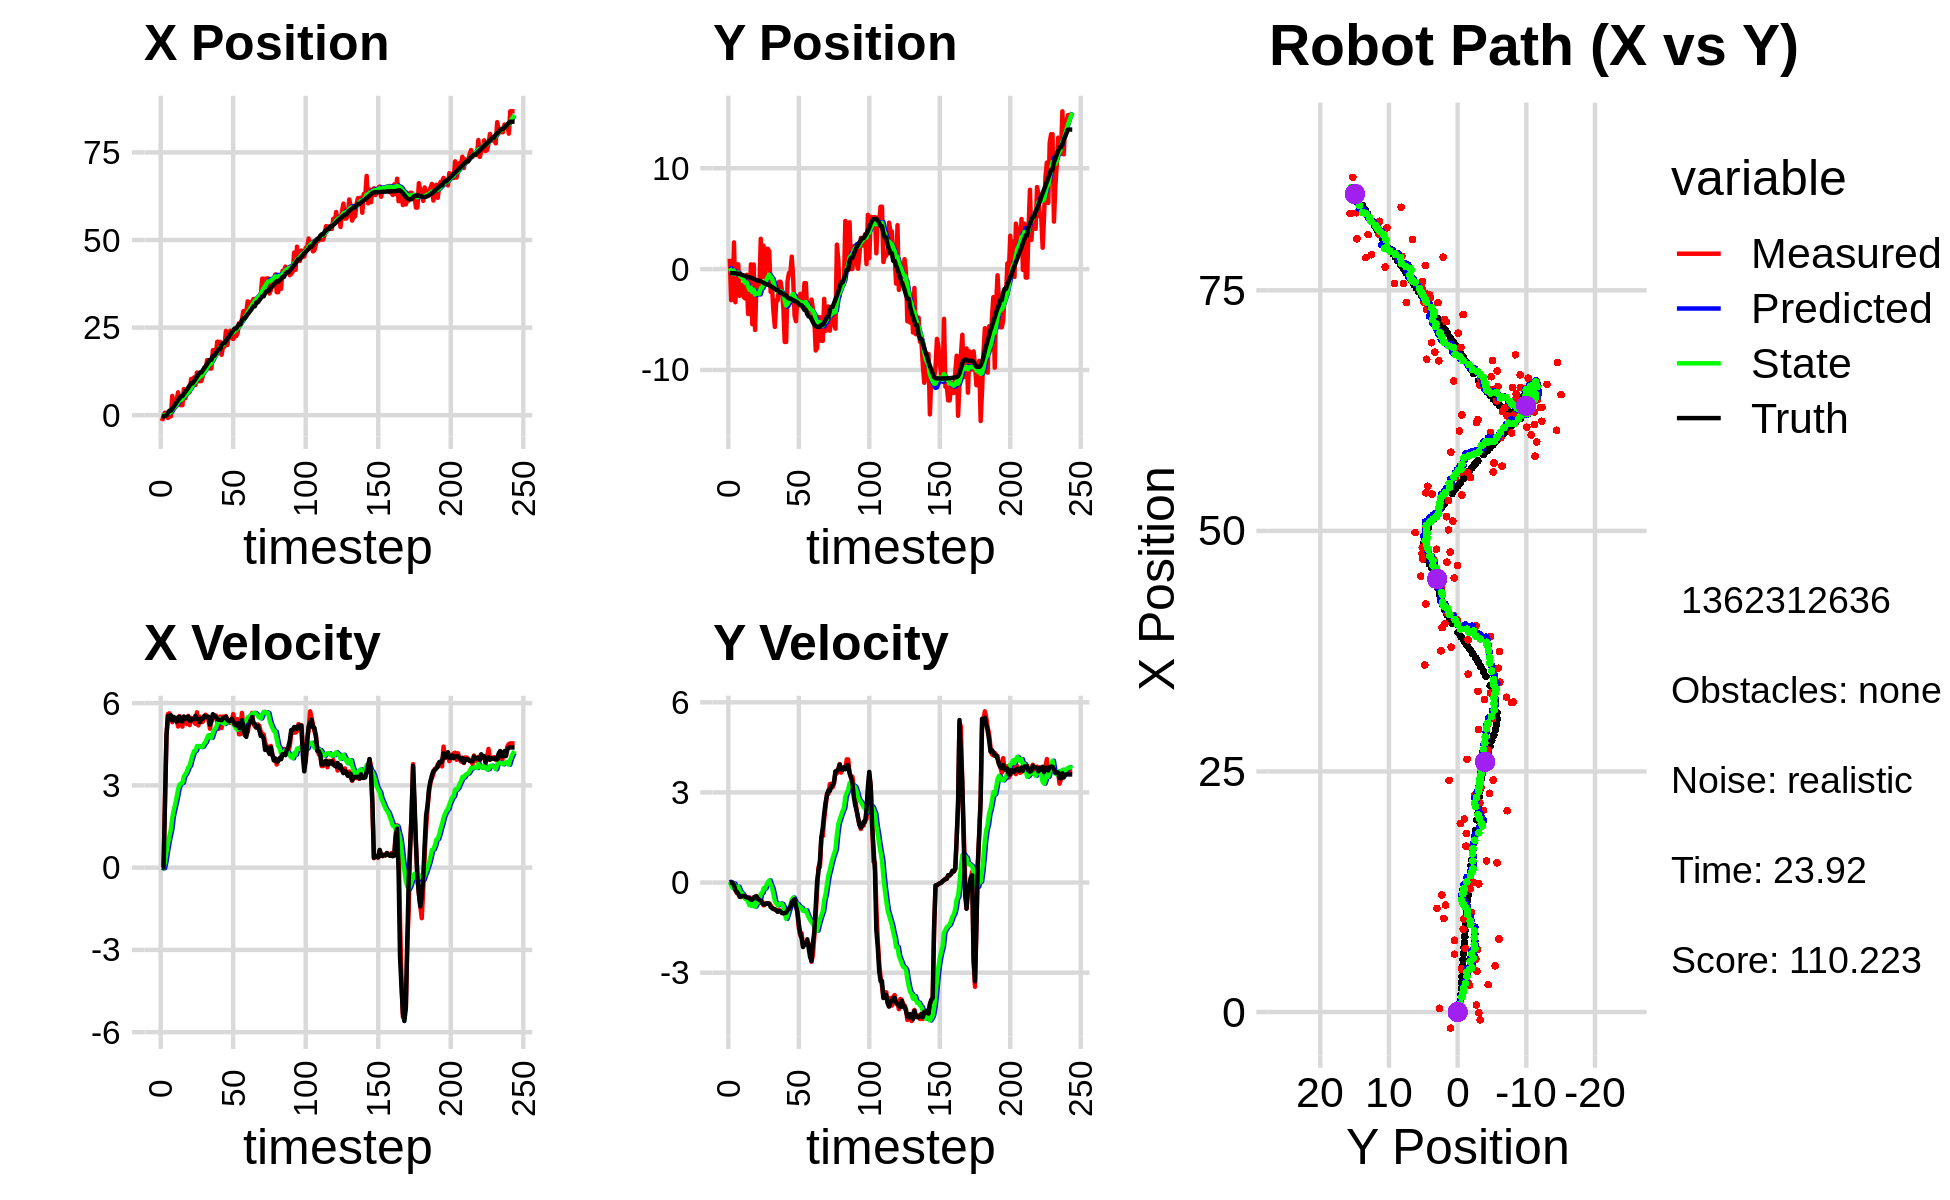

The file beside this chart, header and first rows:
0.000000000000000000e+00, 0.000000000000000000e+00, 0.000000000000000000e+00, 0.000000000000000000e+00, 0.000000000000000000e+00, 0.000000000000000000e+00, 0.000000000000000000e+00, 0.000000000000000000e+00, 0.000000000000000000e+00, 0.000000000000000000e+00, 0.000000000000000000e+00, 0.000000000000000000e+00, -3.511058093574870864e-01, -3.987112335820706677e-01, 0.000000000000000000e+00, 0.000000000000000000e+00, 0.000000000000000000e+00, -3.443091700319200754e-04
-1.675199270528624718e+00, 1.027122229470063264e+00, 0.000000000000000000e+00, 0.000000000000000000e+00, 0.000000000000000000e+00, 0.000000000000000000e+00, 0.000000000000000000e+00, 0.000000000000000000e+00, -1.374995679353310796e-01, 9.329529678850741192e-02, -2.706482670917200600e-02, 2.556827147511530826e-02, -3.511058093574870864e-01, -3.987112335820706677e-01, 0.000000000000000000e+00, 0.000000000000000000e+00, 0.000000000000000000e+00, -1.530782319605350494e-04
-8.175355228818936837e-02, -3.086031227493196472e+00, 0.000000000000000000e+00, 0.000000000000000000e+00, -1.402060506062482725e-01, 9.585212393601894032e-02, -2.706482670917200600e-02, 2.556827147511530826e-02, -1.345586531568729316e-01, -2.078063639824828113e-01, -2.325706590745621472e-02, -8.861002424228268948e-02, -3.511058093574870864e-01, -3.987112335820706677e-01, 0.000000000000000000e+00, 0.000000000000000000e+00, 0.000000000000000000e+00, -2.178876165999099612e-04
7.282438278573709622e-01, -2.733458538353112033e+00, 2.484998104572710531e+00, -2.983101791328568366e-03, -1.368843597476185614e-01, -2.166673664067110816e-01, -2.325706590745621472e-02, -8.861002424228268948e-02, 2.282302788679010930e-02, -4.609918289358968524e-01, 2.017391577829784621e-01, -1.791801772374299606e-01, -2.899409533873785194e-01, -3.987186147019526894e-01, 2.399999999999999911e+00, -4.000000000000000083e-03, 2.400000095367431641e+00, 1.200443715788424015e-03
3.866706194166901200e-01, 2.644890119293151542e+00, 4.799562783578340763e+00, -6.479905512006428614e-02, 4.299694366508795274e-02, -4.789098466596398707e-01, 2.017391577829784621e-01, -1.791801772374299606e-01, 2.497216642089742367e-01, -1.565391205383412365e-01, 5.547900254665841802e-01, -3.287297809040698460e-02, 4.180037973688833369e-02, -4.006089668650519853e-01, 4.799000000000000377e+00, -8.500000000000000611e-02, 4.800000190734863281e+00, 1.350021269172430038e-02
-8.049415353593390998e-01, -3.285907925596797785e+00, 5.597321068442956182e+00, -2.289181221233656804e-01, 3.052006667556326769e-01, -1.598264183473819267e-01, 5.547900254665841802e-01, -3.287297809040698460e-02, 4.095355238637574669e-01, -4.927009533117733819e-01, 8.625616329705622087e-01, -1.916117993642302841e-01, 6.364277597914538287e-01, -4.156243218450570431e-01, 5.525999999999999801e+00, -2.510000000000000009e-01, 5.532000064849853516e+00, 4.087502136826515198e-02
-3.657870293203200340e-01, 4.680397090390822079e-01, 5.627128272182887692e+00, -3.499593368430203300e-01, 4.957916871608136766e-01, -5.118621332481964048e-01, 8.625616329705622087e-01, -1.916117993642302841e-01, 6.191672597376558507e-01, -4.172811196025884017e-01, 1.144373145617415988e+00, -1.620421322012757792e-01, 1.272013544773131111e+00, -4.478190961837060224e-01, 5.522999999999999687e+00, -3.099999999999999978e-01, 5.532000064849853516e+00, 6.211146712303161621e-02
-3.657870293203200340e-01, 4.680397090390822079e-01, 5.506361782695779361e+00, -3.424486922425244440e-01, 7.336045742993975161e-01, -4.334853328227159519e-01, 1.144373145617415988e+00, -1.620421322012757792e-01, 8.200379708755761721e-01, -3.473735385817540711e-01, 1.375209346493923013e+00, -1.369932354637121152e-01, 1.272013544773131111e+00, -4.478190961837060224e-01, 5.562000000000000277e+00, -3.639999999999999902e-01, 5.572999954223632812e+00, 6.211146712303161621e-02
5.488668799398308984e+00, -2.649877318389849190e+00, 5.303154698048117233e+00, -4.102545223937376084e-01, 9.575589055249684733e-01, -3.610728621281252826e-01, 1.375209346493923013e+00, -1.369932354637121152e-01, 1.578819640194558005e+00, -6.180184465892077927e-01, 1.825615875275065303e+00, -2.662773601838618331e-01, 1.802443385293558187e+00, -4.841265764303420704e-01, 5.368000000000000327e+00, -4.739999999999999769e-01, 5.388999938964843750e+00, 7.720669358968734741e-02
2.798285514220105963e+00, -1.743092061465967957e+00, 5.479605587786365639e+00, -4.846883585189039612e-01, 1.761381227722064624e+00, -6.446461826075939872e-01, 1.825615875275065303e+00, -2.662773601838618331e-01, 2.028927978181817249e+00, -7.727625051889994712e-01, 2.091712521222086618e+00, -3.355300509998415670e-01, 2.424948572741771002e+00, -5.360400681767958364e-01, 5.496999999999999886e+00, -4.520000000000000129e-01, 5.515999794006347656e+00, 8.822353929281234741e-02
3.017923971385588544e+00, -1.548895986580151041e+00, 5.401658274149191641e+00, -4.455207249297664096e-01, 2.238099230304025689e+00, -8.063155102889836279e-01, 2.091712521222086618e+00, -3.355300509998415670e-01, 2.465216196972312090e+00, -8.912268253203902146e-01, 2.319490588990261504e+00, -3.789456720562975889e-01, 3.048697352128053151e+00, -5.891895597628983294e-01, 5.443999999999999950e+00, -4.510000000000000120e-01, 5.462999820709228516e+00, 8.229224383831024170e-02
4.247814834001716555e+00, -2.802247450582285193e+00, 5.391165885568955041e+00, -4.510307564640690381e-01, 2.697165255871338374e+00, -9.291213925260199957e-01, 2.319490588990261504e+00, -3.789456720562975889e-01, 2.990678432481329363e+00, -1.133440116542403064e+00, 2.564220956302449395e+00, -4.711306824936430382e-01, 3.675955653237220844e+00, -6.411785345887623944e-01, 5.322000000000000064e+00, -4.440000000000000058e-01, 5.341000080108642578e+00, 8.346670866012573242e-02
6.521066069394963804e+00, -2.911385462984384720e+00, 5.146492813798747790e+00, -4.368481698023005122e-01, 3.247100528111574125e+00, -1.180553184791767407e+00, 2.564220956302449395e+00, -4.711306824936430382e-01, 3.691534464814061778e+00, -1.364593669615248084e+00, 2.856968705950185594e+00, -5.479385502645757189e-01, 4.288885951046180978e+00, -6.925141081997159276e-01, 5.483999999999999986e+00, -4.749999999999999778e-01, 5.341000080108642578e+00, 8.467970788478851318e-02
4.481784224604071554e+00, -5.599202827136871008e-01, 5.527063399343092875e+00, -4.929186635272029271e-01, 3.977231335409080248e+00, -1.419387524641705589e+00, 2.856968705950185594e+00, -5.479385502645757189e-01, 4.147143832276902309e+00, -1.324393064350047888e+00, 3.024270596279073686e+00, -5.040421793071437895e-01, 4.813803553360400223e+00, -7.380854645633659894e-01, 5.500000000000000000e+00, -4.929999999999999938e-01, 5.521999835968017578e+00, 8.894742280244827271e-02
2.845426201644901010e+00, -4.450330750149106507e+00, 5.258900789669705311e+00, -5.040351215928967621e-01, 4.449570891904810033e+00, -1.374797282280762367e+00, 3.024270596279073686e+00, -5.040421793071437895e-01, 4.387253237561769659e+00, -1.705251682731980134e+00, 3.069752143210704887e+00, -6.450743372501968054e-01, 5.442343592577442379e+00, -7.960474657229003048e-01, 5.339999999999999858e+00, -5.110000000000000098e-01, 5.363999843597412109e+00, 9.555232524871826172e-02
2.845426201644901010e+00, -4.450330750149106507e+00, 5.140443667920283843e+00, -4.926816939180871935e-01, 4.694228451882840325e+00, -1.769759116456999903e+00, 3.069752143210704887e+00, -6.450743372501968054e-01, 4.599369866440469856e+00, -2.050456303228993971e+00, 3.094120469793411043e+00, -7.557224797514388026e-01, 5.442343592577442379e+00, -7.960474657229003048e-01, 5.338000000000000078e+00, -5.270000000000000240e-01, 5.363999843597412109e+00, 9.555232524871826172e-02
7.452989220423773098e+00, 4.684782464235991983e-01, 5.502533826057633526e+00, -5.604319871546274978e-01, 4.908781913419811183e+00, -2.126028551204137695e+00, 3.094120469793411043e+00, -7.557224797514388026e-01, 5.271164916162132563e+00, -1.837624881375394814e+00, 3.333612783777153865e+00, -6.215322357312696999e-01, 6.061737894842758045e+00, -8.569366489927150443e-01, 5.508000000000000007e+00, -5.729999999999999538e-01, 5.538000106811523438e+00, 1.014998033642768860e-01
4.800404667465440589e+00, -5.473078802974269408e+00, 5.411256872743991586e+00, -5.681372115385288080e-01, 5.604526194539848127e+00, -1.899778104948521840e+00, 3.333612783777153865e+00, -6.215322357312696999e-01, 5.614326030783509225e+00, -2.281390321414802802e+00, 3.403592606115842578e+00, -7.806714508189567248e-01, 6.691334605035985206e+00, -9.221406739687996179e-01, 5.424999999999999822e+00, -5.709999999999999520e-01, 5.454999923706054688e+00, 1.046084761619567871e-01
6.008848071170446836e+00, 4.606875610878551908e-01, 5.238098259265653311e+00, -5.215572679006738044e-01, 5.954685291395093394e+00, -2.359457466496698519e+00, 3.403592606115842578e+00, -7.806714508189567248e-01, 6.040073974169622772e+00, -2.043679175743474463e+00, 3.498988295463165255e+00, -6.313995149392191975e-01, 7.213400721640128133e+00, -9.765872524433355517e-01, 5.461000000000000298e+00, -4.919999999999999929e-01, 5.482999801635742188e+00, 9.924285858869552612e-02
7.589158177517046688e+00, -6.030479745389836665e+00, 5.531065208157320612e+00, -4.816867980466120747e-01, 6.389972803715939342e+00, -2.106819127237396394e+00, 3.498988295463165255e+00, -6.313995149392191975e-01, 6.599128932979584583e+00, -2.521510310987014947e+00, 3.654908028142813237e+00, -7.987708902287733448e-01, 7.841177820906630735e+00, -1.035390214715931734e+00, 5.509999999999999787e+00, -4.739999999999999769e-01, 5.531000137329101562e+00, 8.686836063861846924e-02
6.612532853661267751e+00, -1.088743563153865779e+00, 5.195973307041386491e+00, -4.450707629187956593e-01, 6.964619735793865729e+00, -2.601387400009892215e+00, 3.654908028142813237e+00, -7.987708902287733448e-01, 6.995777403625529800e+00, -2.421654453944068752e+00, 3.716228297702795391e+00, -7.019207091496323381e-01, 8.473318934230704258e+00, -1.089546041250768704e+00, 5.355999999999999872e+00, -4.660000000000000253e-01, 5.375999927520751953e+00, 8.544828742742538452e-02
1.032788467363471518e+01, -1.993621901803720453e+00, 5.459138293736857328e+00, -5.320108593899840477e-01, 7.367400233395809295e+00, -2.491846524859032019e+00, 3.716228297702795391e+00, -7.019207091496323381e-01, 7.741137738628620646e+00, -2.430075539203866430e+00, 3.934854361324990890e+00, -6.658408167078968543e-01, 9.088091730668271140e+00, -1.144882814616092315e+00, 5.370000000000000107e+00, -5.370000000000000329e-01, 5.396999835968017578e+00, 9.714650362730026245e-02
1.032788467363471518e+01, -1.993621901803720453e+00, 5.428284322417814778e+00, -5.290040390982412299e-01, 8.134623174761120623e+00, -2.496659620874656316e+00, 3.934854361324990890e+00, -6.658408167078968543e-01, 8.420038345180419270e+00, -2.435969657367287322e+00, 4.106378829104289530e+00, -6.321524471067880846e-01, 9.088091730668271140e+00, -1.144882814616092315e+00, 5.421999999999999709e+00, -5.799999999999999600e-01, 5.453000068664550781e+00, 9.714650362730026245e-02
1.077670931806808063e+01, 3.003630681321097562e+00, 5.326387292661991069e+00, -5.903233151493120223e-01, 8.830676228090847957e+00, -2.499184902077966175e+00, 4.106378829104289530e+00, -6.321524471067880846e-01, 9.079258886629453684e+00, -1.905407975899009898e+00, 4.253011283917403240e+00, -3.779087524631294936e-01, 9.706408381169856270e+00, -1.208887533131801417e+00, 5.418999999999999595e+00, -6.059999999999999831e-01, 5.453000068664550781e+00, 1.103794947266578674e-01
8.613469004235142279e+00, -8.061052716061823942e-01, 5.241874966485088549e+00, -6.333632854161761472e-01, 9.504560015021194630e+00, -1.943198851145322870e+00, 4.253011283917403240e+00, -3.779087524631294936e-01, 9.457105858587903313e+00, -1.833218376760860746e+00, 4.262170705392375858e+00, -3.460954679131461598e-01, 1.033581817118950497e+01, -1.280545131060969677e+00, 5.533999999999999808e+00, -6.870000000000000551e-01, 5.576000213623046875e+00, 1.202447190880775452e-01
1.216293716437834505e+01, 2.314593299276058946e+00, 5.664331146911864678e+00, -7.593282572140540587e-01, 9.883322929127141165e+00, -1.867827923552175307e+00, 4.262170705392375858e+00, -3.460954679131461598e-01, 1.017309526062324387e+01, -1.437951850771565177e+00, 4.431986907650927954e+00, -1.878054353982531455e-01, 1.095211684673984642e+01, -1.359459177305868405e+00, 5.421999999999999709e+00, -7.269999999999999796e-01, 5.469999790191650391e+00, 1.332598924636840820e-01
9.667937398187559594e+00, -8.529683511237093896e-01, 5.184803738967930897e+00, -7.011653664603209046e-01, 1.061629395138833587e+01, -1.456732394311390566e+00, 4.431986907650927954e+00, -1.878054353982531455e-01, 1.055287907368728284e+01, -1.416511255593075447e+00, 4.426922917783061351e+00, -2.005283713919601141e-01, 1.157192122939609291e+01, -1.442799762926387341e+00, 5.421000000000000263e+00, -7.309999999999999831e-01, 5.469999790191650391e+00, 1.344192177057266235e-01
9.725418686889129916e+00, 2.007268114688701921e+00, 5.503918662569141418e+00, -7.137096559387008377e-01, 1.099557136546558844e+01, -1.436564092732271369e+00, 4.426922917783061351e+00, -2.005283713919601141e-01, 1.091353618769843692e+01, -1.090918029078039364e+00, 4.423473536140051898e+00, -8.376066010333119150e-02, 1.218774688219286517e+01, -1.525001840567690170e+00, 5.307999999999999829e+00, -6.840000000000000524e-01, 5.352000236511230469e+00, 1.289534270763397217e-01
9.725418686889129916e+00, 2.007268114688701921e+00, 5.302604098960504331e+00, -6.876045921219506862e-01, 1.135588354131244238e+01, -1.099294095088372503e+00, 4.423473536140051898e+00, -8.376066010333119150e-02, 1.122907141424707156e+01, -7.942768053061795008e-01, 4.394407380062957280e+00, 1.052279776843784154e-02, 1.218774688219286517e+01, -1.525001840567690170e+00, 5.429999999999999716e+00, -6.959999999999999520e-01, 5.473999977111816406e+00, 1.289534270763397217e-01
1.110733222977352241e+01, 1.774629636625671747e+00, 5.318334426274487825e+00, -6.907148689161667354e-01, 1.166851215225336702e+01, -7.932245255293357555e-01, 4.394407380062957280e+00, 1.052279776843784154e-02, 1.165133257411652856e+01, -5.508214069102483901e-01, 4.414738114246140377e+00, 7.261475495325968310e-02, 1.280157363391160175e+01, -1.603959039965783928e+00, 5.427999999999999936e+00, -7.089999999999999636e-01, 5.473999977111816406e+00, 1.291513741016387939e-01
1.349391797208336996e+01, -2.261867062636569337e+00, 5.440854020740233388e+00, -7.550873196266447707e-01, 1.209280638554114340e+01, -5.435599314149224259e-01, 4.414738114246140377e+00, 7.261475495325968310e-02, 1.227766224021925545e+01, -7.681562716483849584e-01, 4.526630711424756370e+00, -7.058233624456895783e-02, 1.342974364739846926e+01, -1.687437371983427248e+00, 5.530000000000000249e+00, -8.110000000000000542e-01, 5.589000225067138672e+00, 1.379002034664154053e-01
1.279540419608618151e+01, -1.798944519411658005e+00, 5.577248258797845359e+00, -8.322392512865024461e-01, 1.273032531136173162e+01, -7.752145052728418584e-01, 4.526630711424756370e+00, -7.058233624456895783e-02, 1.278159028814076592e+01, -9.219394243269132261e-01, 4.580719471257197917e+00, -1.769390617844004976e-01, 1.395854270486839255e+01, -1.762774304184762775e+00, 5.495000000000000107e+00, -8.509999999999999787e-01, 5.560999870300292969e+00, 1.481274217367172241e-01
1.570786964875832226e+01, -4.188423828389109538e+00, 5.486692151390049510e+00, -8.748415980043234841e-01, 1.323966223526648633e+01, -9.396333305053532481e-01, 4.580719471257197917e+00, -1.769390617844004976e-01, 1.352685021879124783e+01, -1.322564136172802218e+00, 4.733717254060216817e+00, -3.797199455728119122e-01, 1.459115874786037104e+01, -1.860910609883889455e+00, 5.506000000000000227e+00, -8.820000000000000062e-01, 5.576000213623046875e+00, 1.581169068813323975e-01
1.550973159082893815e+01, -5.733475165092555947e+00, 5.367271998993311755e+00, -8.804054178023694721e-01, 1.400022194419726951e+01, -1.360536130730083393e+00, 4.733717254060216817e+00, -3.797199455728119122e-01, 1.417922490787372070e+01, -1.854866068772842436e+00, 4.831130233579549405e+00, -6.182834326058362917e-01, 1.522357833374216796e+01, -1.962616876255137033e+00, 5.503000000000000114e+00, -8.960000000000000187e-01, 5.576000213623046875e+00, 1.625843197107315063e-01
1.330808484531067926e+01, -3.097758368619240699e+00, 5.066124770002832456e+00, -9.144842150874876729e-01, 1.466233793123167573e+01, -1.916694412033426165e+00, 4.831130233579549405e+00, -6.182834326058362917e-01, 1.453590703480859148e+01, -2.057947496116209418e+00, 4.782871888807066263e+00, -6.953303905882025626e-01, 1.582205665122828719e+01, -2.064332560541970452e+00, 5.213000000000000078e+00, -9.230000000000000426e-01, 5.294000148773193359e+00, 1.785865128040313721e-01
1.330808484531067926e+01, -3.097758368619240699e+00, 5.370210376675999875e+00, -9.693745898734521527e-01, 1.501419422368929801e+01, -2.127480535175029885e+00, 4.782871888807066263e+00, -6.953303905882025626e-01, 1.486729499283185163e+01, -2.245000615731147509e+00, 4.736261499679499387e+00, -7.610327056343100249e-01, 1.582205665122828719e+01, -2.064332560541970452e+00, 5.334999999999999964e+00, -9.719999999999999751e-01, 5.421999931335449219e+00, 1.785865128040313721e-01
1.854975426193317389e+01, -1.257344679620867600e+00, 5.453567925619496215e+00, -9.222577729619848563e-01, 1.534092114279980201e+01, -2.321103886294578533e+00, 4.736261499679499387e+00, -7.610327056343100249e-01, 1.569461869822109712e+01, -2.214466087374409753e+00, 4.912579227955288452e+00, -7.251801377759315992e-01, 1.696367537946150961e+01, -2.265351132384397115e+00, 5.594000000000000306e+00, -9.439999999999999503e-01, 5.672999858856201172e+00, 1.675259023904800415e-01
1.854975426193317389e+01, -1.257344679620867600e+00, 5.500895801987774725e+00, -9.302614326676572620e-01, 1.618587662101662517e+01, -2.286984101152003124e+00, 4.912579227955288452e+00, -7.251801377759315992e-01, 1.644897342017809549e+01, -2.186124650933866320e+00, 5.045367034611352608e+00, -6.943196659626912348e-01, 1.696367537946150961e+01, -2.265351132384397115e+00, 5.532000000000000028e+00, -9.629999999999999671e-01, 5.614999771118164062e+00, 1.675259023904800415e-01
1.709554916612513509e+01, -2.067396478415674643e+00, 5.546755526604114195e+00, -9.989999454738276441e-01, 1.695351012363923005e+01, -2.255556617530135366e+00, 5.045367034611352608e+00, -6.943196659626912348e-01, 1.698911282370194087e+01, -2.249976337443439167e+00, 5.076016348079311236e+00, -7.096196852495048057e-01, 1.760317313653473548e+01, -2.376142100257963907e+00, 5.503999999999999559e+00, -1.014999999999999902e+00, 5.597000122070312500e+00, 1.781949102878570557e-01
2.096262848406824020e+01, -3.737531141493144471e+00, 5.305387592110303530e+00, -9.956223903201713021e-01, 1.749671445850987084e+01, -2.320938305968389681e+00, 5.076016348079311236e+00, -7.096196852495048057e-01, 1.785555447652231464e+01, -2.487027702077279301e+00, 5.239875206939235142e+00, -7.966018759724753373e-01, 1.823671424345799963e+01, -2.492431478363392738e+00, 5.415000000000000036e+00, -1.022000000000000020e+00, 5.510000228881835938e+00, 1.855049431324005127e-01
2.092016518081590348e+01, -7.220181302240686882e+00, 5.062171978425131336e+00, -9.524789218882790953e-01, 1.837954199721623638e+01, -2.566687889674526879e+00, 5.239875206939235142e+00, -7.966018759724753373e-01, 1.862789318838843400e+01, -3.074600777273897911e+00, 5.343161423715587333e+00, -1.020926981459948424e+00, 1.886046683746126007e+01, -2.609912709343902737e+00, 5.392000000000000348e+00, -1.012999999999999901e+00, 5.486000061035156250e+00, 1.859817653894424438e-01
2.092016518081590348e+01, -7.220181302240686882e+00, 5.509325512444900319e+00, -1.036613620949646153e+00, 1.916220933075999255e+01, -3.176693475419892554e+00, 5.343161423715587333e+00, -1.020926981459948424e+00, 1.934632865815000713e+01, -3.612266599689997193e+00, 5.428687476531719902e+00, -1.206461401194111271e+00, 1.886046683746126007e+01, -2.609912709343902737e+00, 5.394000000000000128e+00, -1.000000000000000000e+00, 5.486000061035156250e+00, 1.859817653894424438e-01
1.723907554108491524e+01, -1.187056020624762454e+00, 5.093773432224069531e+00, -8.727534061998881709e-01, 1.988919740580318063e+01, -3.732912739809408187e+00, 5.428687476531719902e+00, -1.206461401194111271e+00, 1.960805536385711534e+01, -3.443093147686700828e+00, 5.295655866985517157e+00, -1.064268241781788582e+00, 1.998215758799751640e+01, -2.814029053347963494e+00, 5.375000000000000000e+00, -9.080000000000000293e-01, 5.451000213623046875e+00, 1.696896106004714966e-01
1.957961988439256729e+01, -3.822739881568056886e-01, 5.507977118902219971e+00, -8.683124092018200679e-01, 2.013762095055566803e+01, -3.549519971864879775e+00, 5.295655866985517157e+00, -1.064268241781788582e+00, 2.009043377102857519e+01, -3.199504105868996362e+00, 5.281400270150539811e+00, -9.045467507601252510e-01, 2.060194480448319609e+01, -2.916746692308145317e+00, 5.439000000000000057e+00, -8.850000000000000089e-01, 5.510000228881835938e+00, 1.563595086336135864e-01
1.957961988439256729e+01, -3.822739881568056886e-01, 5.312392147231818740e+00, -8.374791551252955824e-01, 2.061857379804363077e+01, -3.289958780945009043e+00, 5.281400270150539811e+00, -9.045467507601252510e-01, 2.051524677216830739e+01, -2.974053789999522301e+00, 5.237141084036911920e+00, -7.667566387238633485e-01, 2.060194480448319609e+01, -2.916746692308145317e+00, 5.461999999999999744e+00, -7.940000000000000391e-01, 5.519000053405761719e+00, 1.563595086336135864e-01
2.406678593128963684e+01, 1.237907095663266066e+00, 5.528329486776518920e+00, -7.576095526040079742e-01, 2.103896088057199876e+01, -3.050729453871908525e+00, 5.237141084036911920e+00, -7.667566387238633485e-01, 2.135628264048347091e+01, -2.589108755613042323e+00, 5.384675051949646019e+00, -5.705607416754578942e-01, 2.122844779487578748e+01, -3.010812120170649919e+00, 5.501000000000000334e+00, -6.580000000000000293e-01, 5.539999961853027344e+00, 1.361929625272750854e-01
2.005034613605905491e+01, -9.757774631039130009e-01, 5.355779435224694573e+00, -6.239333140524319088e-01, 2.189475014567843658e+01, -2.646164829780587979e+00, 5.384675051949646019e+00, -5.705607416754578942e-01, 2.170775754785197265e+01, -2.469105772596865478e+00, 5.302025768008626017e+00, -4.986058711794063569e-01, 2.175375449679339113e+01, -3.078104571162936232e+00, 5.383000000000000007e+00, -5.889999999999999680e-01, 5.414999961853027344e+00, 1.159744337201118469e-01
2.273216581344079401e+01, -4.638116912492922239e+00, 5.379678110787090795e+00, -5.527452775001369112e-01, 2.223796012465283667e+01, -2.518966359714806202e+00, 5.302025768008626017e+00, -4.986058711794063569e-01, 2.229103227672215581e+01, -2.749454109887005337e+00, 5.327570673620364516e+00, -5.994409047995563622e-01, 2.237661254380121179e+01, -3.145990685989657365e+00, 5.334999999999999964e+00, -5.530000000000000471e-01, 5.362999916076660156e+00, 1.023876145482063293e-01
2.410455846807196778e+01, -5.168683485599533611e+00, 5.283891862353126356e+00, -6.763263196892888018e-01, 2.282378934408419369e+01, -2.809398200366961085e+00, 5.327570673620364516e+00, -5.994409047995563622e-01, 2.295093179173586506e+01, -3.066802912418539417e+00, 5.381862471729884412e+00, -7.130039501750884412e-01, 2.298941409611923703e+01, -3.212201909029301472e+00, 5.352000000000000313e+00, -7.850000000000000311e-01, 5.362999916076660156e+00, 1.273055374622344971e-01
2.201000607026998424e+01, -2.695729152132913420e+00, 5.284497414229616830e+00, -1.014518866552998055e+00, 2.348911803890885253e+01, -3.138103307436048262e+00, 5.381862471729884412e+00, -7.130039501750884412e-01, 2.333601156169570956e+01, -3.105033517327102199e+00, 5.311976274933816633e+00, -7.164685658529277301e-01, 2.360518634348997580e+01, -3.306313590529439406e+00, 5.426999999999999602e+00, -9.759999999999999787e-01, 5.513999938964843750e+00, 1.896724551916122437e-01
2.173826134203096316e+01, -3.232955530874753070e+00, 5.598308995349444928e+00, -1.512393769819700085e+00, 2.386720918918909007e+01, -3.176680373912394995e+00, 5.311976274933816633e+00, -7.164685658529277301e-01, 2.366494131700047276e+01, -3.221011396547210470e+00, 5.232123331388763177e+00, -7.814066390853935395e-01, 2.422299182427988029e+01, -3.445189551330676281e+00, 5.336999999999999744e+00, -1.377000000000000002e+00, 5.512000083923339844e+00, 2.638534009456634521e-01
2.252443754670460407e+01, -2.463429288120570160e+00, 5.376150684592275297e+00, -1.747401338110701863e+00, 2.418815365013934837e+01, -3.299152060455750046e+00, 5.232123331388763177e+00, -7.814066390853935395e-01, 2.402670202101076313e+01, -3.255740991236948378e+00, 5.165843640193583219e+00, -8.190143848137970695e-01, 2.472845351701107219e+01, -3.592944459741420626e+00, 5.219000000000000306e+00, -1.697000000000000064e+00, 5.487999916076660156e+00, 3.142575323581695557e-01
2.252443754670460407e+01, -2.463429288120570160e+00, 5.190700876443960610e+00, -1.687124894624945082e+00, 2.454328638503012172e+01, -3.337642429718328252e+00, 5.165843640193583219e+00, -8.190143848137970695e-01, 2.434100788885468702e+01, -3.285384607857240624e+00, 5.078126961094618252e+00, -8.471969776934819008e-01, 2.472845351701107219e+01, -3.592944459741420626e+00, 5.190000000000000391e+00, -1.864999999999999991e+00, 5.514999866485595703e+00, 3.142575323581695557e-01
2.333546352385351952e+01, -3.371168629842660636e+00, 5.415249967435269873e+00, -2.096740005569571075e+00, 2.484882058496414814e+01, -3.370104305626588914e+00, 5.078126961094618252e+00, -8.471969776934819008e-01, 2.471070993782691971e+01, -3.430314610251776752e+00, 5.027859389480696883e+00, -9.451664595736994912e-01, 2.532429301742823569e+01, -3.803209380129192407e+00, 5.269999999999999574e+00, -2.146999999999999797e+00, 5.690000057220458984e+00, 3.694162368774414062e-01
2.625719851234266500e+01, -1.384859875363918746e+00, 4.863575746447153847e+00, -1.995414653075695099e+00, 2.521349587677498860e+01, -3.524831256209146613e+00, 5.027859389480696883e+00, -9.451664595736994912e-01, 2.531164113789303372e+01, -3.345219246576784045e+00, 5.065843807153136424e+00, -9.299281933606106110e-01, 2.592501628391162427e+01, -4.045034483591368968e+00, 5.092999999999999972e+00, -2.057999999999999829e+00, 5.493000030517578125e+00, 3.893345892429351807e-01
2.625719851234266500e+01, -1.384859875363918746e+00, 4.863575746447153847e+00, -1.995414653075695099e+00, 2.581822551860834736e+01, -3.438212065912845006e+00, 5.065843807153136424e+00, -9.299281933606106110e-01, 2.585385146835407255e+01, -3.268647567715258440e+00, 5.075344544681165360e+00, -9.198322449304283666e-01, 2.592501628391162427e+01, -4.045034483591368968e+00, 5.092999999999999972e+00, -2.057999999999999829e+00, 5.493000030517578125e+00, 3.893345892429351807e-01
2.722888357927306302e+01, -4.391806282809280759e+00, 5.643396987366672057e+00, -2.022892501057378389e+00, 2.636138592282219051e+01, -3.360630792208301187e+00, 5.075344544681165360e+00, -9.198322449304283666e-01, 2.647287190465161544e+01, -3.524569645238622151e+00, 5.141175789312293354e+00, -1.053275744213026055e+00, 2.701214969161448565e+01, -4.471561030068170517e+00, 5.378999999999999559e+00, -1.889000000000000012e+00, 5.701000213623046875e+00, 3.441853821277618408e-01
2.967823898825682960e+01, -4.227481143294948396e+00, 5.204695074827841772e+00, -2.085568691361740612e+00, 2.698698948358284611e+01, -3.629897219659924623e+00, 5.141175789312293354e+00, -1.053275744213026055e+00, 2.726074156931925785e+01, -3.743806078983548780e+00, 5.262806489625207362e+00, -1.161410122720603066e+00, 2.762434566028272087e+01, -4.692555026748463476e+00, 5.142999999999999794e+00, -2.180000000000000160e+00, 5.585999965667724609e+00, 3.811175227165222168e-01
2.967823898825682960e+01, -4.227481143294948396e+00, 5.153641509267419707e+00, -2.065111062935022002e+00, 2.778702221828177699e+01, -3.859947091255609308e+00, 5.262806489625207362e+00, -1.161410122720603066e+00, 2.797286660425212546e+01, -3.942932881817497126e+00, 5.340801504896432128e+00, -1.248981497712622790e+00, 2.762434566028272087e+01, -4.692555026748463476e+00, 4.834999999999999964e+00, -2.482000000000000206e+00, 5.434999942779541016e+00, 3.811175227165222168e-01
2.937331712270436412e+01, -3.025966123483361248e+00, 4.843377918902063151e+00, -2.635504821015553389e+00, 2.850694675474176876e+01, -4.067831031588759139e+00, 5.340801504896432128e+00, -1.248981497712622790e+00, 2.857308975731494272e+01, -4.022477366267534826e+00, 5.354776638051775173e+00, -1.310148050955299626e+00, 2.820050418398516712e+01, -4.960889414502634764e+00, 4.767000000000000348e+00, -2.609999999999999876e+00, 5.434999942779541016e+00, 4.983376860618591309e-01
3.248841106892572128e+01, -3.929742412020682085e+00, 4.938112416947468830e+00, -2.410408575300783340e+00, 2.910856742112012085e+01, -4.153492171363065033e+00, 5.354776638051775173e+00, -1.310148050955299626e+00, 2.943128905800076467e+01, -4.182347341033762156e+00, 5.483390069964651836e+00, -1.386171767019735546e+00, 2.876309382893265720e+01, -5.261070803434226839e+00, 5.097999999999999865e+00, -2.011000000000000121e+00, 5.480999946594238281e+00, 4.541013240814208984e-01
... 184 more rows
